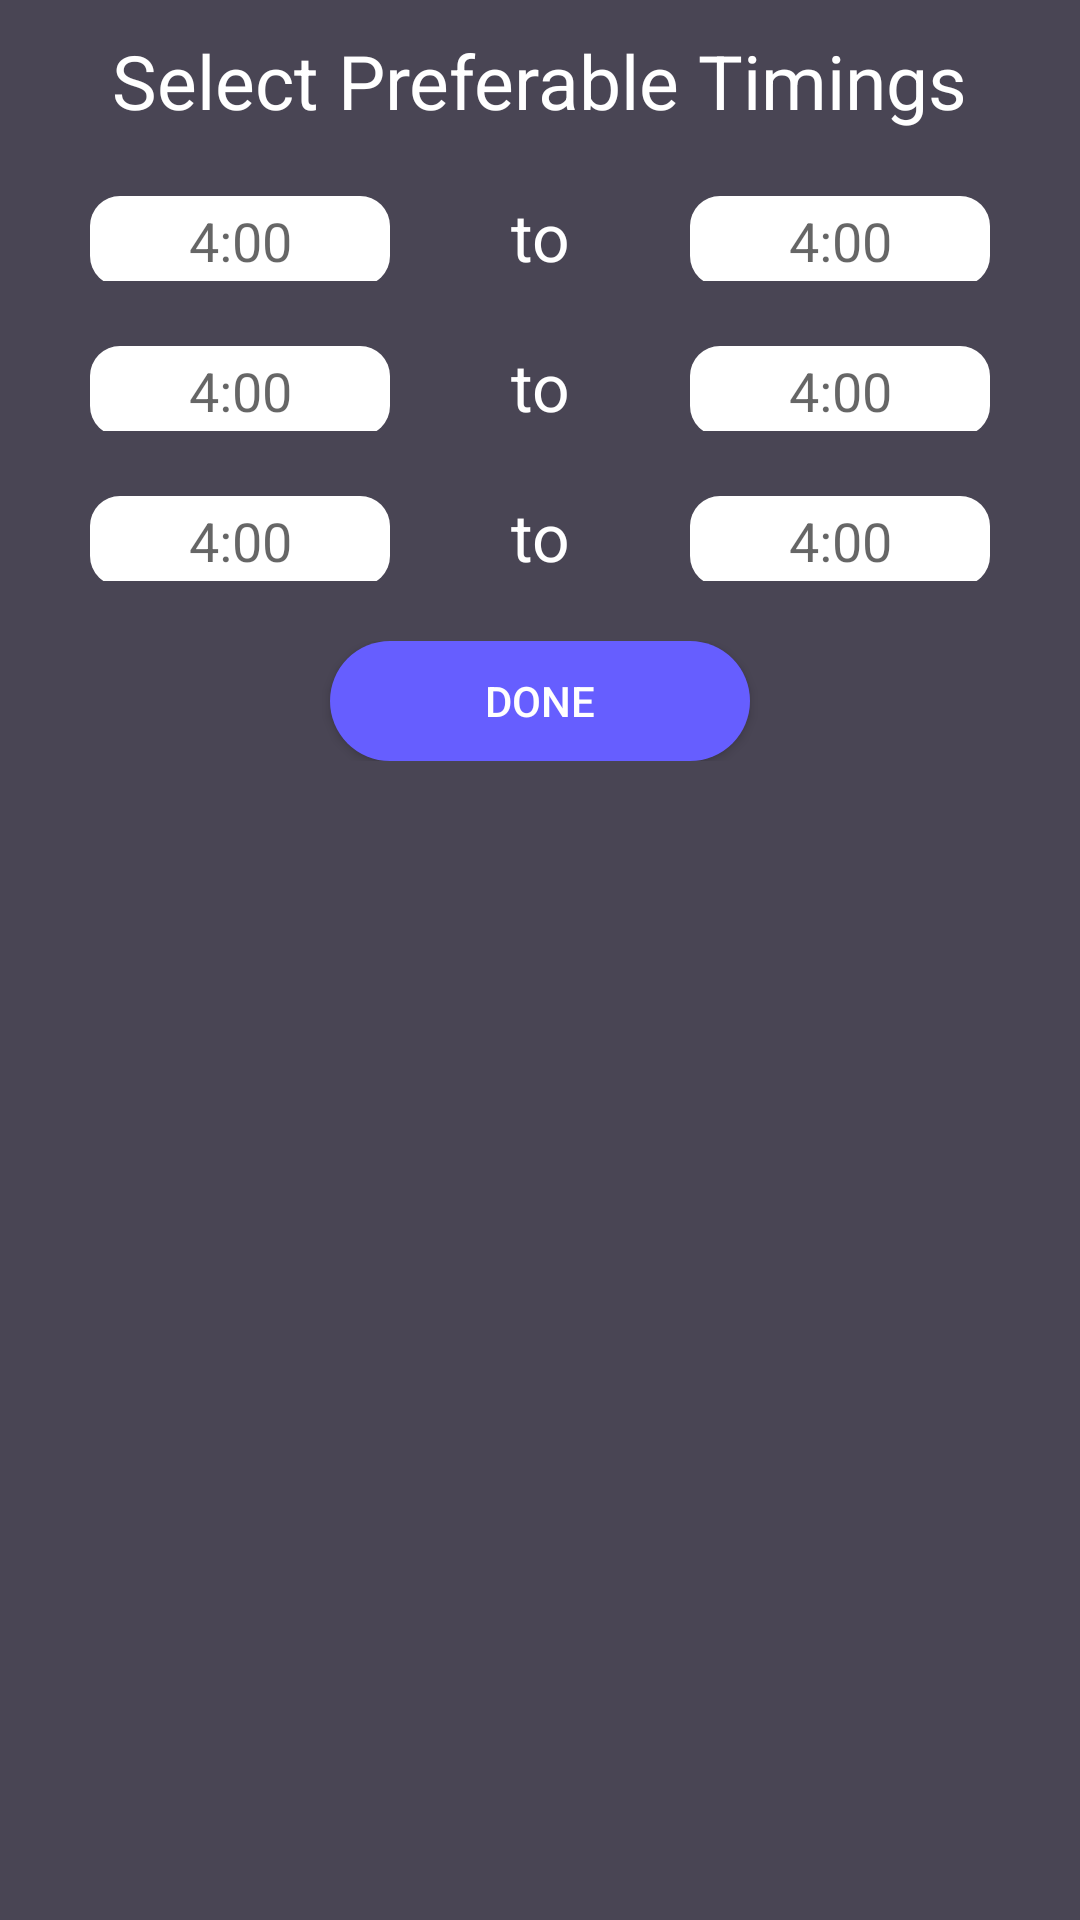

The Android layout XML behind this screen, and the referenced resources:
<!-- AndroidManifest.xml: application theme AppTheme -->
<!-- res/layout/layout_dialog.xml -->
<?xml version="1.0" encoding="utf-8"?>
<RelativeLayout xmlns:android="http://schemas.android.com/apk/res/android"
    xmlns:tools="http://schemas.android.com/tools"
    android:layout_width="match_parent"
    android:layout_height="match_parent"
    android:background="#494554">

    <LinearLayout
        android:id="@+id/title"
        android:layout_width="match_parent"
        android:layout_height="wrap_content"
        android:gravity="center_horizontal"
        android:padding="10dp">

        <TextView
            android:layout_width="wrap_content"
            android:layout_height="wrap_content"
            android:text="@string/selectpreferable"
            android:textColor="@android:color/white"
            android:textSize="25sp" />
    </LinearLayout>

    <LinearLayout
        android:id="@+id/timings"
        android:layout_width="match_parent"
        android:layout_height="wrap_content"
        android:layout_below="@+id/title"
        android:orientation="vertical">

        <LinearLayout
            android:layout_width="match_parent"
            android:layout_height="wrap_content"
            android:layout_margin="10dp"
            android:gravity="center_horizontal"
            android:orientation="horizontal">

            <TextView
                android:id="@+id/startTime1"
                android:layout_width="100dp"
                android:layout_height="30dp"
                android:background="@drawable/custom_border"
                android:backgroundTint="@null"
                android:gravity="center"
                android:hint="4:00"
                android:textColorLink="@android:color/white"
                android:textCursorDrawable="@null"
                android:textSize="18sp"
                tools:targetApi="lollipop" />

            <TextView
                android:layout_width="100dp"
                android:layout_height="30dp"
                android:gravity="center"
                android:text="to"
                android:textColor="@android:color/white"
                android:textSize="22sp" />

            <TextView
                android:id="@+id/endTime1"
                android:layout_width="100dp"
                android:layout_height="30dp"
                android:background="@drawable/custom_border"
                android:backgroundTint="@null"
                android:gravity="center"
                android:hint="4:00"
                android:textColorLink="@android:color/white"
                android:textCursorDrawable="@null"
                android:textSize="18sp"
                tools:targetApi="lollipop" />


        </LinearLayout>

        <LinearLayout
            android:layout_width="match_parent"
            android:layout_height="wrap_content"
            android:layout_margin="10dp"
            android:gravity="center_horizontal"
            android:orientation="horizontal">

            <TextView
                android:id="@+id/startTime2"
                android:layout_width="100dp"
                android:layout_height="30dp"
                android:background="@drawable/custom_border"
                android:backgroundTint="@null"
                android:gravity="center"
                android:hint="4:00"
                android:textColorLink="@android:color/white"
                android:textCursorDrawable="@null"
                android:textSize="18sp"
                tools:targetApi="lollipop" />

            <TextView
                android:layout_width="100dp"
                android:layout_height="30dp"
                android:gravity="center"
                android:text="to"
                android:textColor="@android:color/white"
                android:textSize="22sp" />

            <TextView
                android:id="@+id/endTime2"
                android:layout_width="100dp"
                android:layout_height="30dp"
                android:background="@drawable/custom_border"
                android:backgroundTint="@null"
                android:gravity="center"
                android:hint="4:00"
                android:textColorLink="@android:color/white"
                android:textCursorDrawable="@null"
                android:textSize="18sp"
                tools:targetApi="lollipop" />


        </LinearLayout>

        <LinearLayout
            android:layout_width="match_parent"
            android:layout_height="wrap_content"
            android:layout_margin="10dp"
            android:gravity="center_horizontal"
            android:orientation="horizontal">

            <TextView
                android:id="@+id/startTime3"
                android:layout_width="100dp"
                android:layout_height="30dp"
                android:background="@drawable/custom_border"
                android:backgroundTint="@null"
                android:gravity="center"
                android:hint="4:00"
                android:textColorLink="@android:color/white"
                android:textCursorDrawable="@null"
                android:textSize="18sp"
                tools:targetApi="lollipop" />

            <TextView
                android:layout_width="100dp"
                android:layout_height="30dp"
                android:gravity="center"
                android:text="to"
                android:textColor="@android:color/white"
                android:textSize="22sp" />

            <TextView
                android:id="@+id/endTime3"
                android:layout_width="100dp"
                android:layout_height="30dp"
                android:background="@drawable/custom_border"
                android:backgroundTint="@null"
                android:gravity="center"
                android:hint="4:00"
                android:textColorLink="@android:color/white"
                android:textCursorDrawable="@null"
                android:textSize="18sp"
                tools:targetApi="lollipop" />


        </LinearLayout>

    </LinearLayout>

    <LinearLayout
        android:id="@+id/buttonLayout"
        android:layout_width="match_parent"
        android:layout_height="wrap_content"
        android:layout_below="@+id/timings"
        android:layout_marginTop="10dp"
        android:layout_marginBottom="20dp"
        android:gravity="center"
        android:orientation="horizontal">

        <Button
            android:id="@+id/doneButton"
            android:layout_width="140dp"
            android:layout_height="40dp"
            android:background="@drawable/custom_button"
            android:text="@string/done"
            android:textColor="@android:color/white" />


    </LinearLayout>
</RelativeLayout>
<!-- resources referenced by this layout -->
<resources>
  <!-- drawable custom_border (drawable) -->
  <?xml version="1.0" encoding="utf-8"?>
  <selector xmlns:android="http://schemas.android.com/apk/res/android">
  
      <item>
          <shape android:shape="rectangle">
              <solid android:color="#fff"/>
              <corners android:radius="10dp"/>
          </shape>
      </item>
  
  </selector>
  <!-- drawable custom_button (drawable) -->
  <?xml version="1.0" encoding="utf-8"?>
  <selector xmlns:android="http://schemas.android.com/apk/res/android">
  
      <item>
          <shape android:shape="rectangle">
              <solid android:color="#665EFF"/>
              <corners android:radius="20dp"/>
          </shape>
      </item>
  
  </selector>
  <string name="done">Done</string>
  <string name="selectpreferable">Select Preferable Timings</string>
  <style name="AppTheme" parent="Theme.AppCompat.Light.NoActionBar">
          
          <item name="colorPrimary">@color/colorPrimary</item>
          <item name="colorPrimaryDark">@color/colorPrimaryDark</item>
          <item name="colorAccent">@color/colorAccent</item>
      </style>
  <color name="colorPrimary">#008577</color>
  <color name="colorPrimaryDark">#5574F7</color>
  <color name="colorAccent">#D81B60</color>
</resources>
